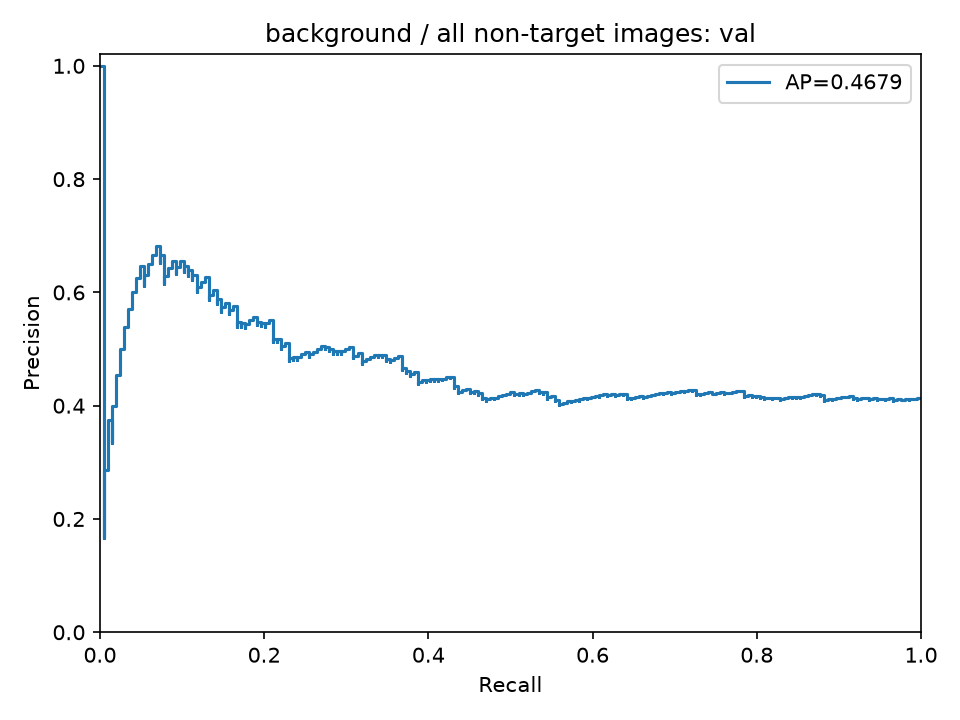

Data behind this chart, as committed beside it:
precision, recall, threshold
0.413, 1.0, 0.1376
0.4138, 1.0, 0.142
0.4126, 0.9951, 0.1428
0.4114, 0.9902, 0.1474
0.4102, 0.9853, 0.1518
0.411, 0.9853, 0.1522
0.4119, 0.9853, 0.1538
0.4107, 0.9804, 0.1543
0.4095, 0.9755, 0.1567
0.4103, 0.9755, 0.1578
0.4112, 0.9755, 0.1587
0.4099, 0.9706, 0.1592
0.4087, 0.9657, 0.1592
0.4096, 0.9657, 0.1592
0.4104, 0.9657, 0.1594
0.4113, 0.9657, 0.161
0.4121, 0.9657, 0.1621
0.413, 0.9657, 0.1629
0.4118, 0.9608, 0.163
0.4105, 0.9559, 0.1637
0.4114, 0.9559, 0.1642
0.4123, 0.9559, 0.1644
0.411, 0.951, 0.1649
0.4119, 0.951, 0.1649
0.4106, 0.9461, 0.1655
0.4115, 0.9461, 0.1659
0.4124, 0.9461, 0.1659
0.4133, 0.9461, 0.1664
0.412, 0.9412, 0.1666
0.4108, 0.9363, 0.1668
0.4116, 0.9363, 0.1668
0.4125, 0.9363, 0.1669
0.4134, 0.9363, 0.1673
0.4143, 0.9363, 0.1675
0.413, 0.9314, 0.1675
0.4118, 0.9265, 0.1684
0.4105, 0.9216, 0.1688
0.4114, 0.9216, 0.1693
0.4123, 0.9216, 0.1694
0.4132, 0.9216, 0.1695
0.4119, 0.9167, 0.1698
0.4128, 0.9167, 0.1699
0.4137, 0.9167, 0.1699
0.4146, 0.9167, 0.17
0.4156, 0.9167, 0.1705
0.4165, 0.9167, 0.1716
0.4152, 0.9118, 0.1716
0.4161, 0.9118, 0.1721
0.4148, 0.9069, 0.1721
0.4135, 0.902, 0.1724
0.4122, 0.8971, 0.1736
0.4108, 0.8922, 0.1737
0.4118, 0.8922, 0.1739
0.4104, 0.8873, 0.1739
0.4091, 0.8824, 0.174
0.41, 0.8824, 0.1743
0.411, 0.8824, 0.1743
0.4119, 0.8824, 0.1743
0.4128, 0.8824, 0.1744
0.4138, 0.8824, 0.1746
... 435 more rows
